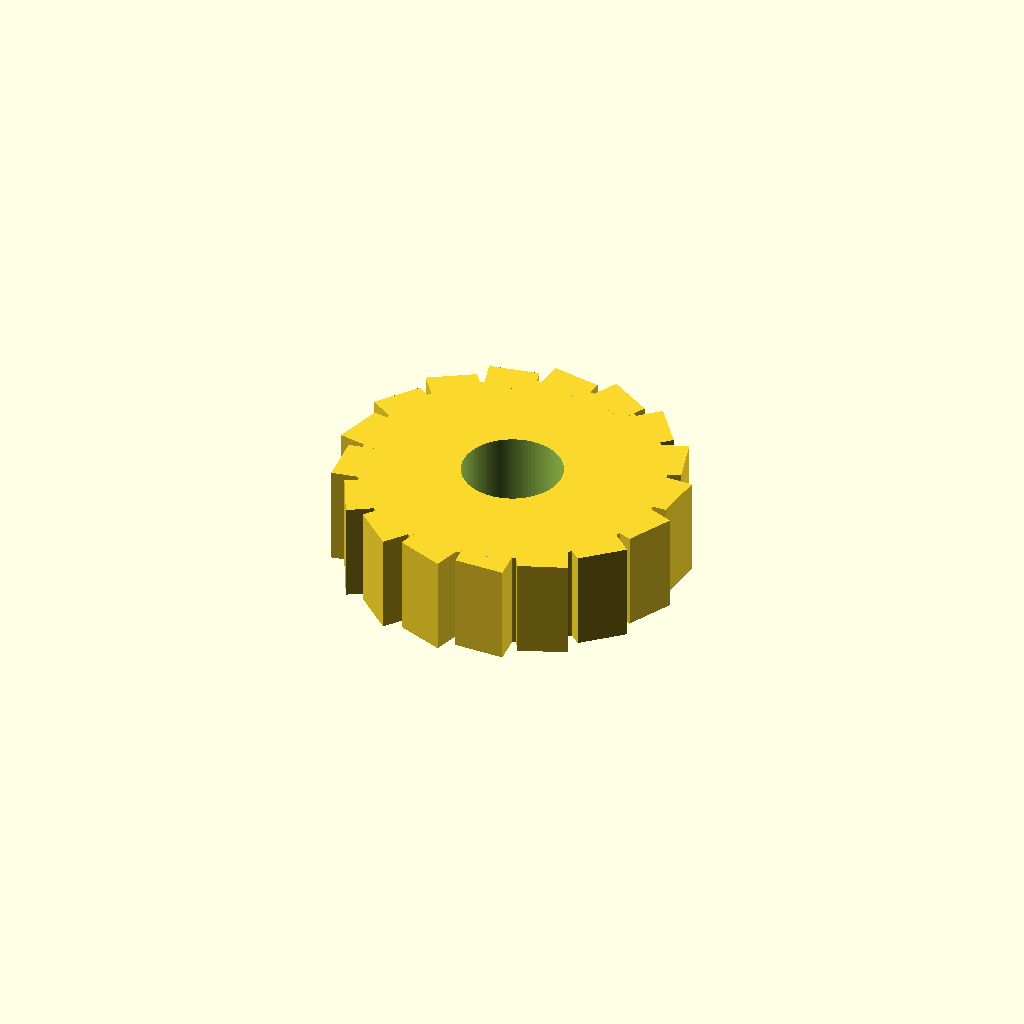
Cell 1: the model at its default parameters.
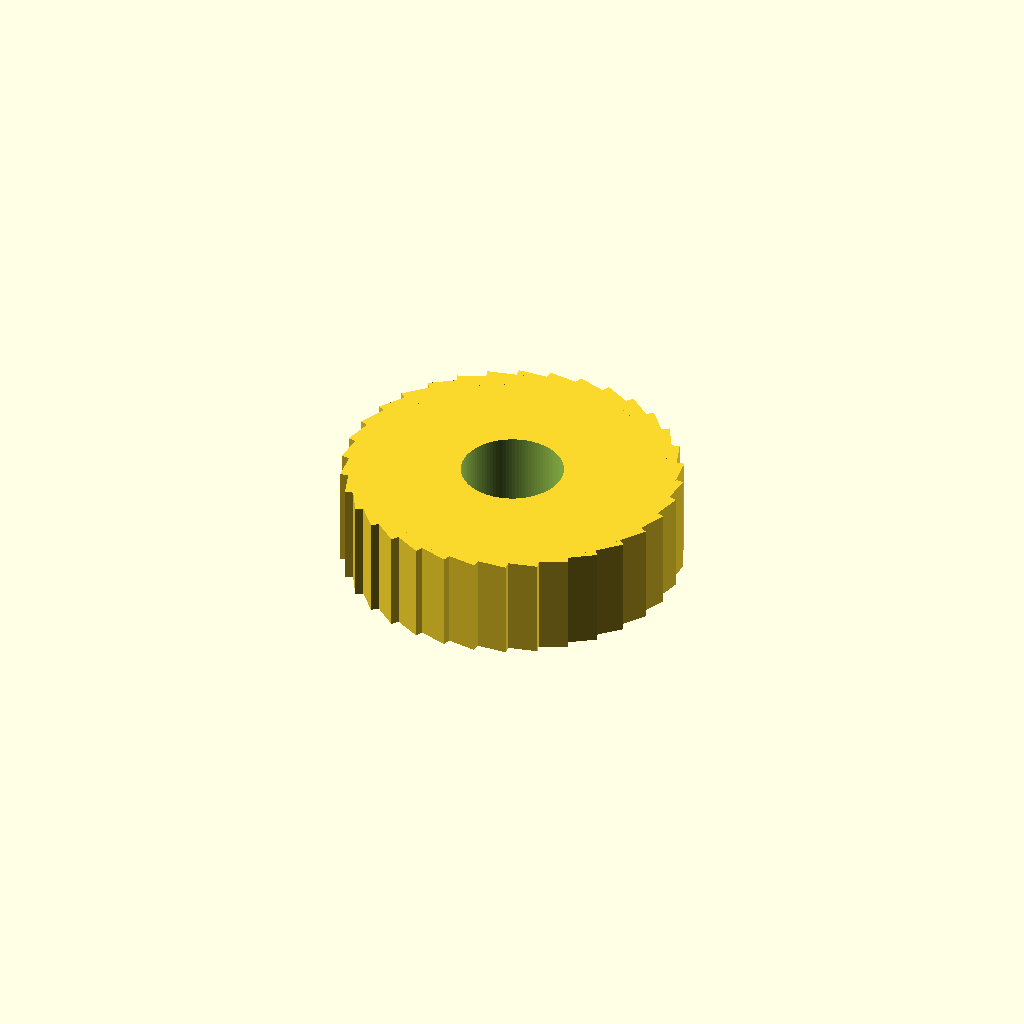
Cell 2: the same model with teeth = 34.
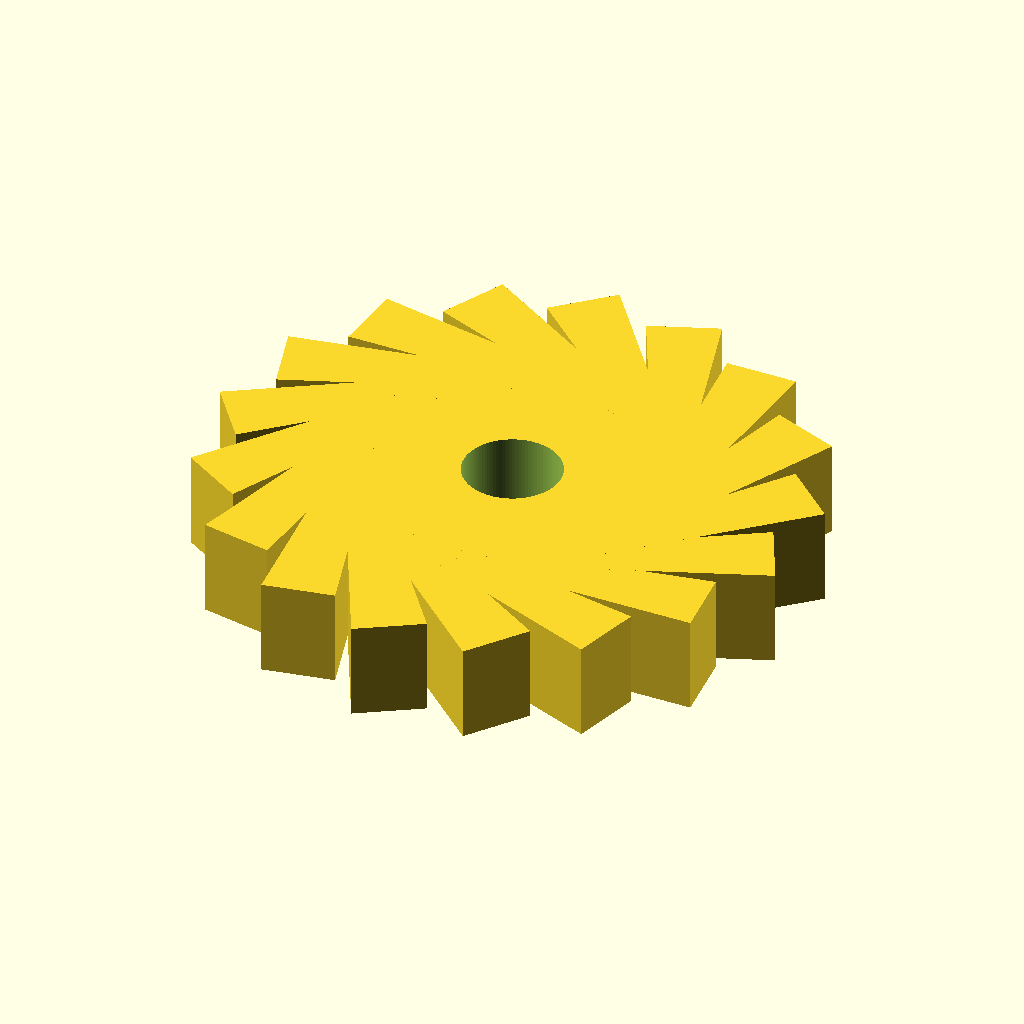
Cell 3 — outer_diameter set to 40, the other parameters unchanged.
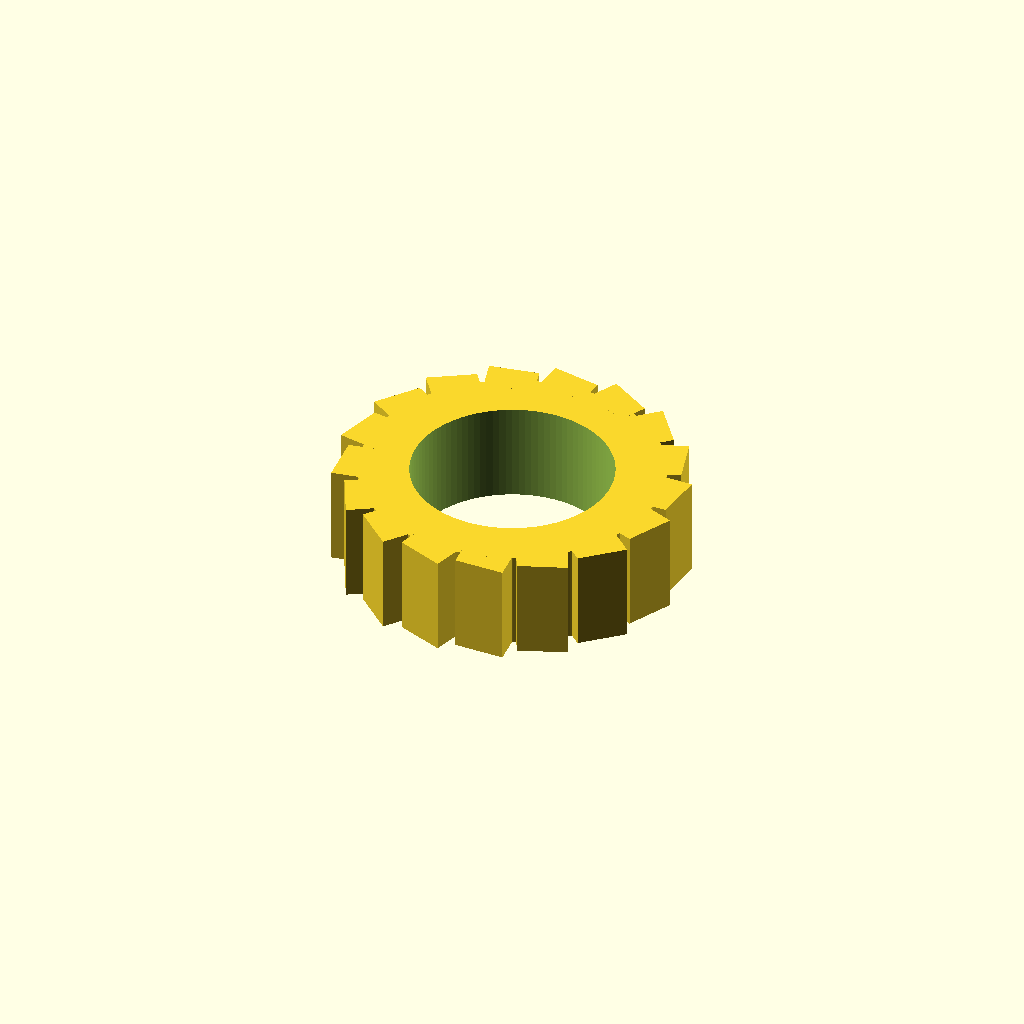
Cell 4: the same model with bore_diameter = 10.
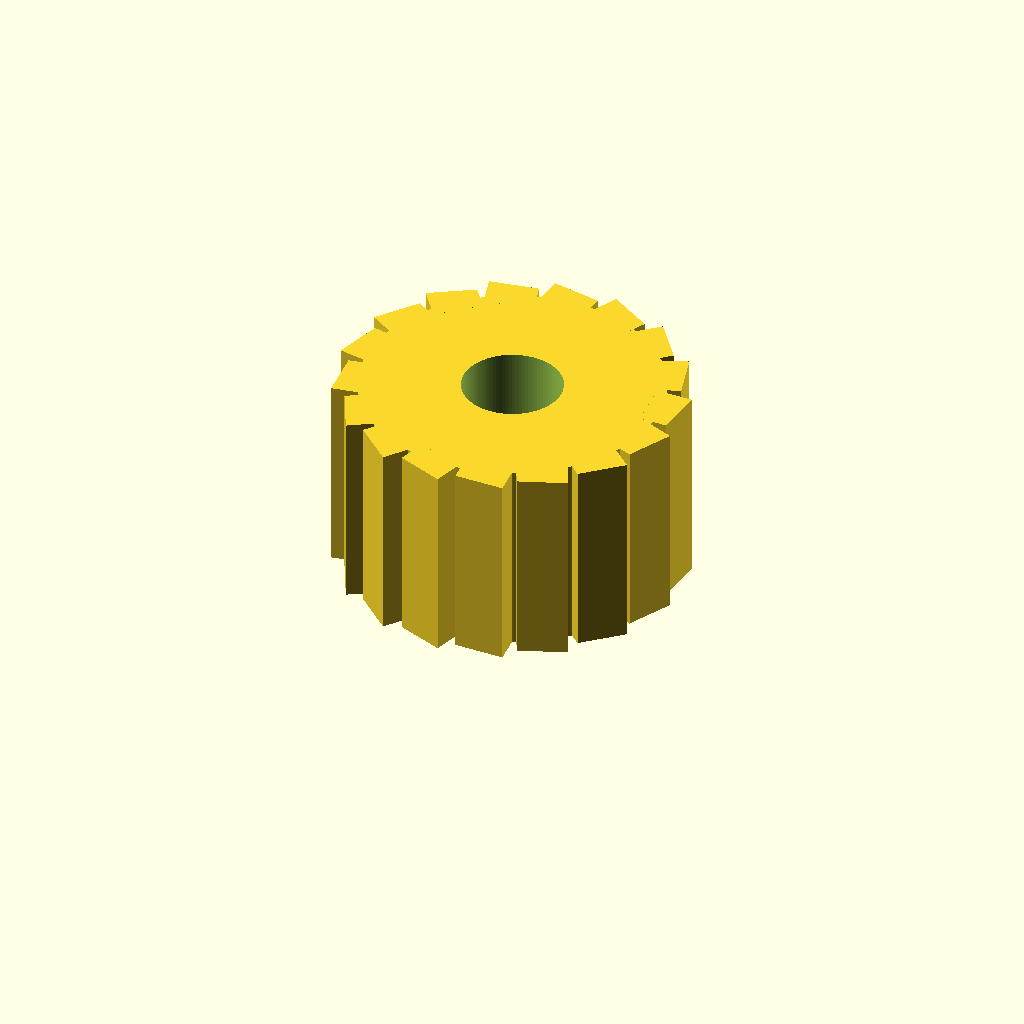
Cell 5 — thickness set to 10, the other parameters unchanged.
One fixed orthographic camera (rotation 55°, 0°, 25°; colour scheme Cornfield) for every cell.
Source of the model, public/artifacts/cmobyjmwj000937paj9jms4x6/model.scad:
// Spur gear generator
// Generated on 2024-06-01

// Parameters
$fn = 100; // Resolution

// Gear parameters
teeth = 17;
outer_diameter = 20;
bore_diameter = 5;
thickness = 5;
pressure_angle = 20; // Not used in simplified model
inner_diameter = 15;

// Calculated dimensions
root_diameter = inner_diameter;
tooth_height = (outer_diameter - root_diameter) / 2;
root_radius = root_diameter / 2;
outer_radius = outer_diameter / 2;

// Simplified tooth profile widths
base_width = (3.14159 * root_diameter) / (2 * teeth);
top_width = (3.14159 * outer_diameter) / (2 * teeth);

// Main gear body
difference() {
    // Union of root cylinder and teeth
    union() {
        // Root cylinder
        cylinder(h = thickness, r = root_radius, center = false);
        // Teeth
        for (i = [0:teeth-1]) {
            rotate([0, 0, i * (360 / teeth)]) {
                translate([root_radius, 0, 0]) {
                    // Create one tooth
                    linear_extrude(height = thickness) {
                        polygon(points = [
                            [0, 0],
                            [base_width/2, 0],
                            [top_width/2, tooth_height],
                            [-top_width/2, tooth_height],
                            [-base_width/2, 0]
                        ]);
                    }
                }
            }
        }
    }
    // Bore hole
    translate([0, 0, -0.1]) {
        cylinder(h = thickness + 0.2, d = bore_diameter, center = false);
    }
}
Parameter table extracted from the source (name, type, default, range or options):
teeth: number, default 17
outer_diameter: number, default 20
bore_diameter: number, default 5
thickness: number, default 5
pressure_angle: number, default 20
inner_diameter: number, default 15
